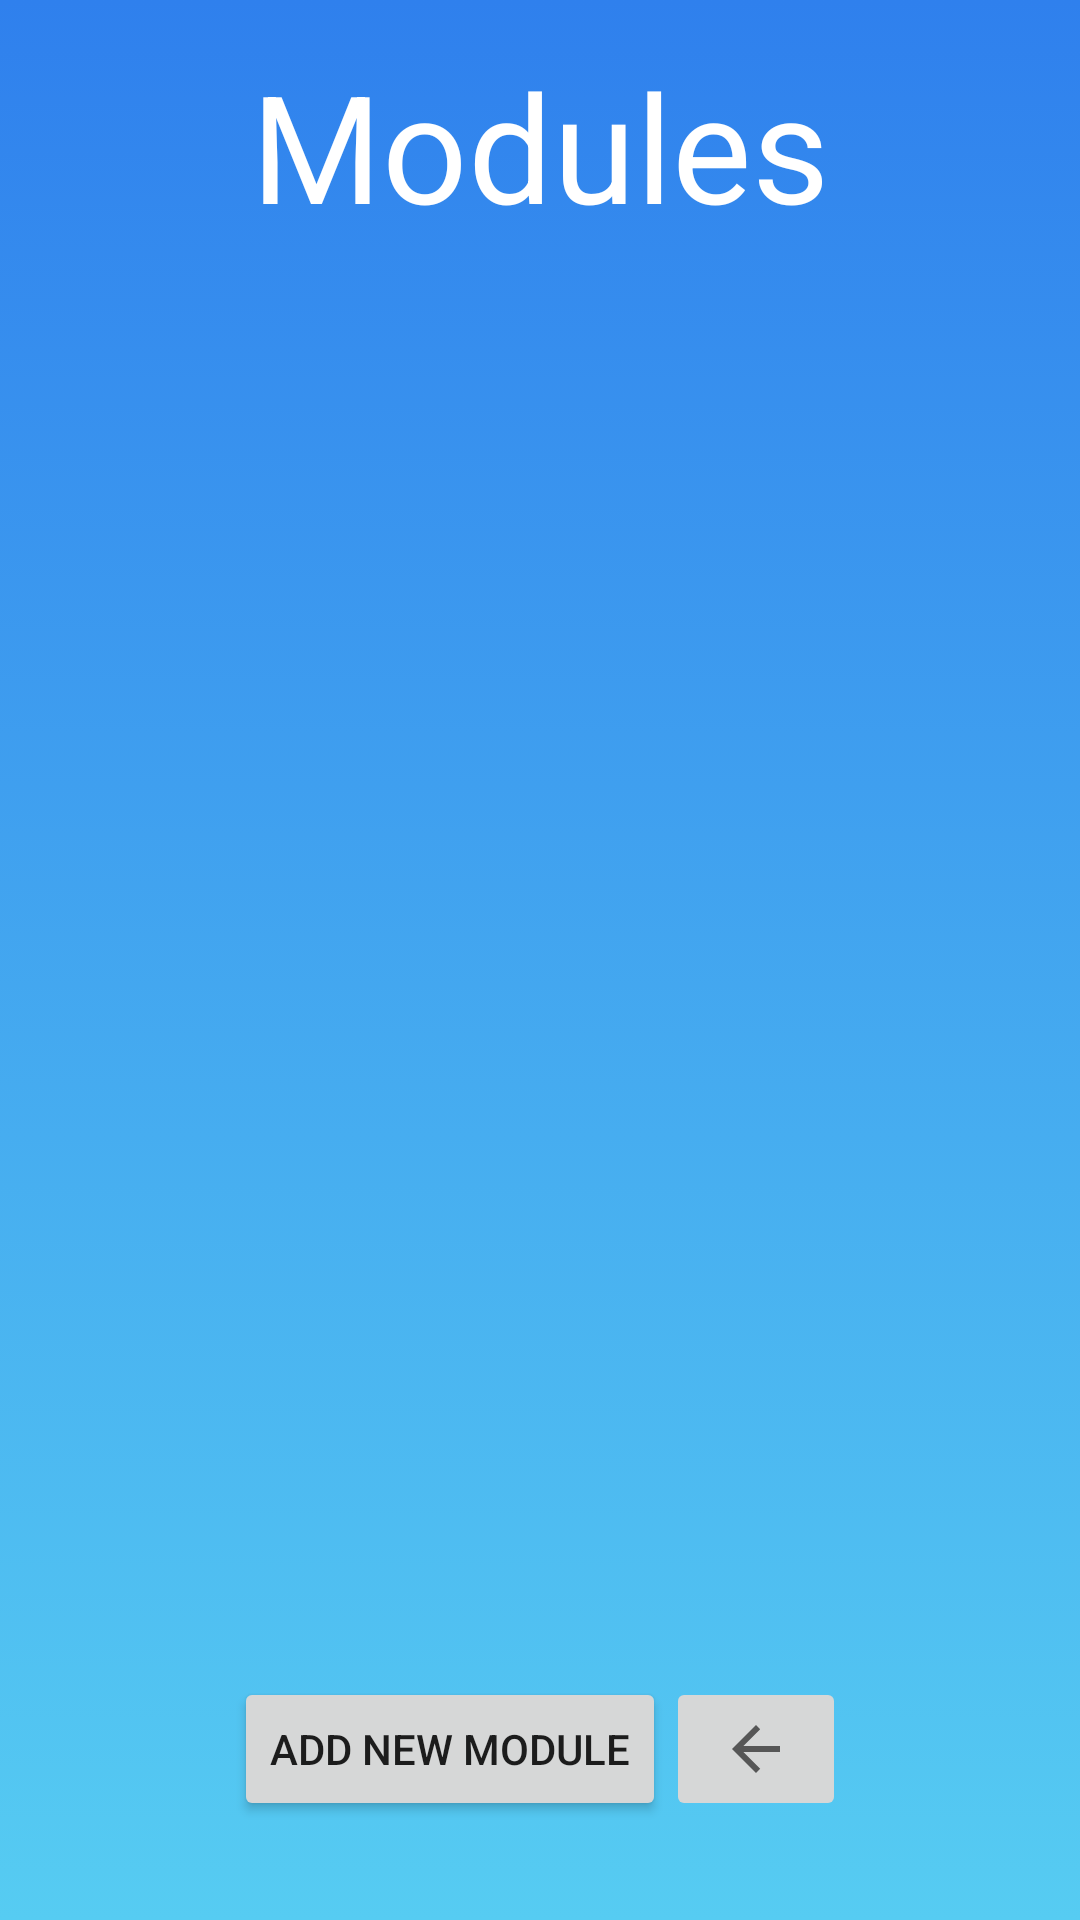

This screen was rendered from an Android layout file. Write that file and the resources it references.
<!-- AndroidManifest.xml: application theme AppTheme -->
<!-- res/layout/activity_store.xml -->
<?xml version="1.0" encoding="utf-8"?>
<RelativeLayout xmlns:android="http://schemas.android.com/apk/res/android"
    xmlns:app="http://schemas.android.com/apk/res-auto"
    xmlns:tools="http://schemas.android.com/tools"
    android:layout_width="match_parent"
    android:layout_height="match_parent"
    android:orientation="vertical"
    android:background="@drawable/gradient_start"
    android:id="@+id/ModulesList"
    tools:context=".Store">

    <TextView
        android:id="@+id/titleModule"
        android:layout_width="match_parent"
        android:layout_height="67dp"
        android:layout_marginTop="15dp"
        android:gravity="center"
        android:text="Modules"
        android:textColor="@color/colorWhite"
        android:textSize="50dp" />

    <ListView
        android:layout_width="wrap_content"
        android:layout_marginTop="10dp"
        android:layout_below="@id/titleModule"
        android:divider="@color/compatibility_pressed_color"
        android:dividerHeight="5dp"
        android:layout_height="350dp"
        android:id="@+id/listView"/>

    <LinearLayout
        android:id="@+id/buttons"
        android:layout_width="match_parent"
        android:layout_height="64dp"
        android:layout_marginBottom="25dp"
        android:gravity="center"
        android:layout_alignParentBottom="true"
        android:orientation="horizontal">

        <Button
            android:id="@+id/Testbtn"
            android:layout_width="wrap_content"
            android:layout_height="wrap_content"
            android:onClick="addnewFromDB"
            android:text="Add new Module" />

        <ImageButton
            android:id="@+id/HomeButton"
            android:layout_width="60dp"
            android:layout_height="48dp"
            app:srcCompat="?attr/homeAsUpIndicator" />


    </LinearLayout>

</RelativeLayout>
<!-- resources referenced by this layout -->
<resources>
  <color name="colorWhite">#ffffff</color>
  <!-- drawable gradient_start (drawable) -->
  <?xml version="1.0" encoding="utf-8"?>
  <selector xmlns:android="http://schemas.android.com/apk/res/android">
  <item>
      <shape>
          <gradient
              android:angle="90"
              android:startColor="#56CCF2"
              android:endColor="#2F80ED"
              android:type="linear">
          </gradient>
      </shape>
  </item>
  </selector>
  <style name="AppTheme" parent="Base.Theme.AppCompat.Light.DarkActionBar">
          
          <item name="colorPrimary">@color/colorPrimary</item>
          <item name="colorPrimaryDark">@color/colorPrimaryDark</item>
          <item name="colorAccent">@color/colorAccent</item>
      </style>
      e="sessionFont" parent="@android:style/TextAppearance.Small"
          /&gt;
  <color name="colorPrimary">#C5C9FA</color>
  <color name="colorPrimaryDark">#818BFB</color>
  <color name="colorAccent">#EDEFE5</color>
</resources>
